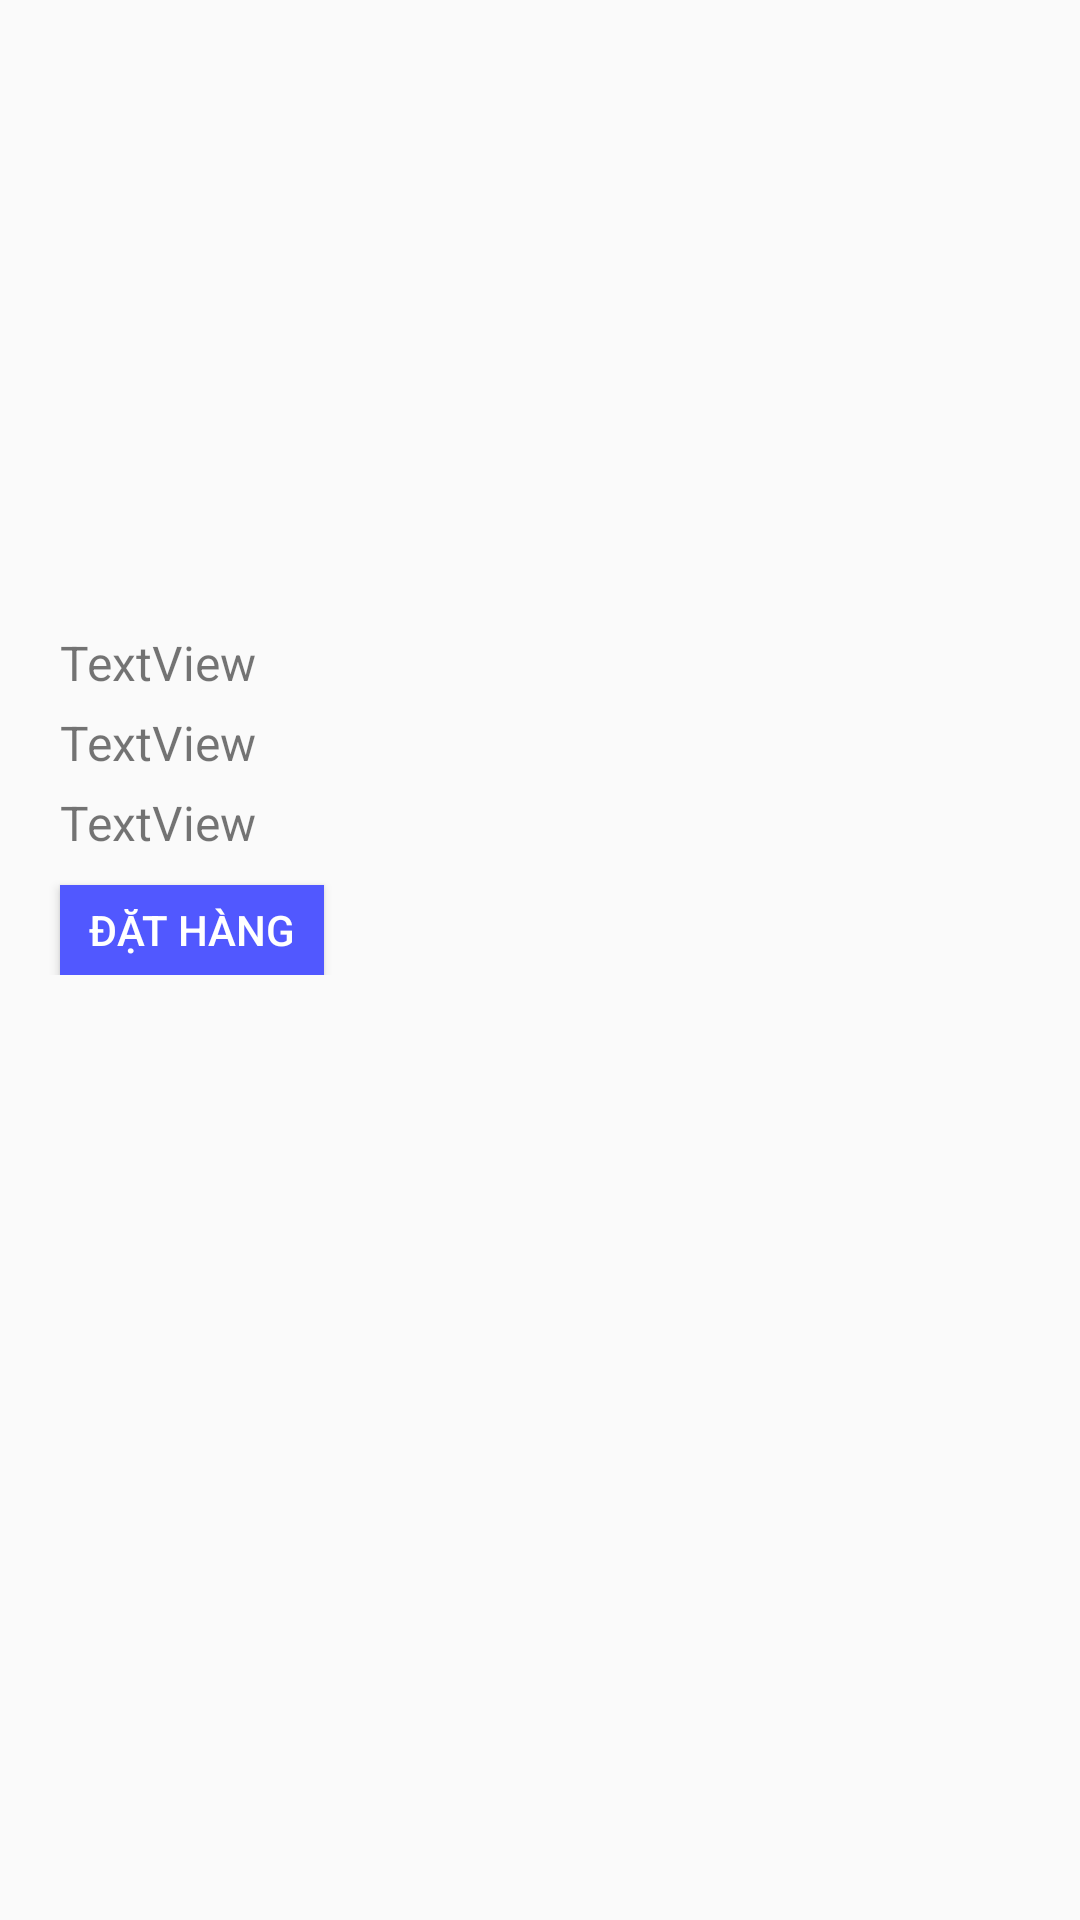

Here is an Android app screen rendered from its layout file. Give the layout XML and the strings, colors and styles it references.
<!-- AndroidManifest.xml: application theme AppTheme -->
<!-- res/layout/layout_newproduct.xml -->
<?xml version="1.0" encoding="utf-8"?>
<LinearLayout xmlns:android="http://schemas.android.com/apk/res/android"
    xmlns:app="http://schemas.android.com/apk/res-auto"
    android:layout_width="wrap_content"
    android:layout_height="wrap_content">

    <LinearLayout
        android:layout_width="wrap_content"
        android:layout_height="wrap_content"
        android:layout_marginBottom="10dp"
        android:layout_weight="1"
        android:orientation="vertical">

        <ImageView
            android:id="@+id/imgSanPhamNew"
            android:layout_width="wrap_content"
            android:layout_height="200dp"
            android:layout_alignParentLeft="true"
            android:layout_alignParentTop="true"
            android:layout_marginLeft="10dp"
            android:layout_weight="1"

            android:adjustViewBounds="true"

            android:scaleType="fitCenter"
            app:srcCompat="@mipmap/ic_launcher" />

        <TextView
            android:id="@+id/txtTenSanPhamNew"
            android:layout_width="wrap_content"
            android:layout_height="wrap_content"
            android:layout_marginLeft="20dp"
            android:layout_marginTop="10dp"
            android:layout_weight="1"
            android:text="TextView"
            android:textSize="16sp" />

        <TextView
            android:id="@+id/txtGiaSanPhamNew"
            android:layout_width="wrap_content"
            android:layout_height="wrap_content"
            android:layout_marginLeft="20dp"
            android:layout_marginTop="5dp"
            android:layout_weight="1"
            android:text="TextView"
            android:textSize="16sp" />

        <TextView
            android:id="@+id/txtNgayRaMatNew"
            android:layout_width="wrap_content"
            android:layout_height="wrap_content"
            android:layout_marginLeft="20dp"
            android:layout_marginTop="5dp"
            android:layout_weight="1"
            android:text="TextView"
            android:textSize="16sp" />

        <LinearLayout
            android:layout_width="match_parent"
            android:layout_height="match_parent"
            android:layout_weight="1"
            android:orientation="horizontal"></LinearLayout>

        <Button
            android:id="@+id/btnOrder"
            android:layout_width="wrap_content"
            android:layout_height="30dp"
            android:layout_marginLeft="20dp"
            android:layout_marginTop="10dp"
            android:background="#5158ff"
            android:text="Đặt hàng"
            android:textColor="@color/white" />
    </LinearLayout>

</LinearLayout>
<!-- resources referenced by this layout -->
<resources>
  <color name="white">#ffffff</color>
  <style name="AppTheme" parent="Theme.AppCompat.Light.DarkActionBar">
          
          <item name="colorPrimary">@color/colorPrimary</item>
          <item name="colorPrimaryDark">@color/colorPrimaryDark</item>
          <item name="colorAccent">@color/colorAccent</item>
      </style>
  <color name="colorPrimary">#3F51B5</color>
  <color name="colorPrimaryDark">#303F9F</color>
  <color name="colorAccent">#3F51B5</color>
</resources>
